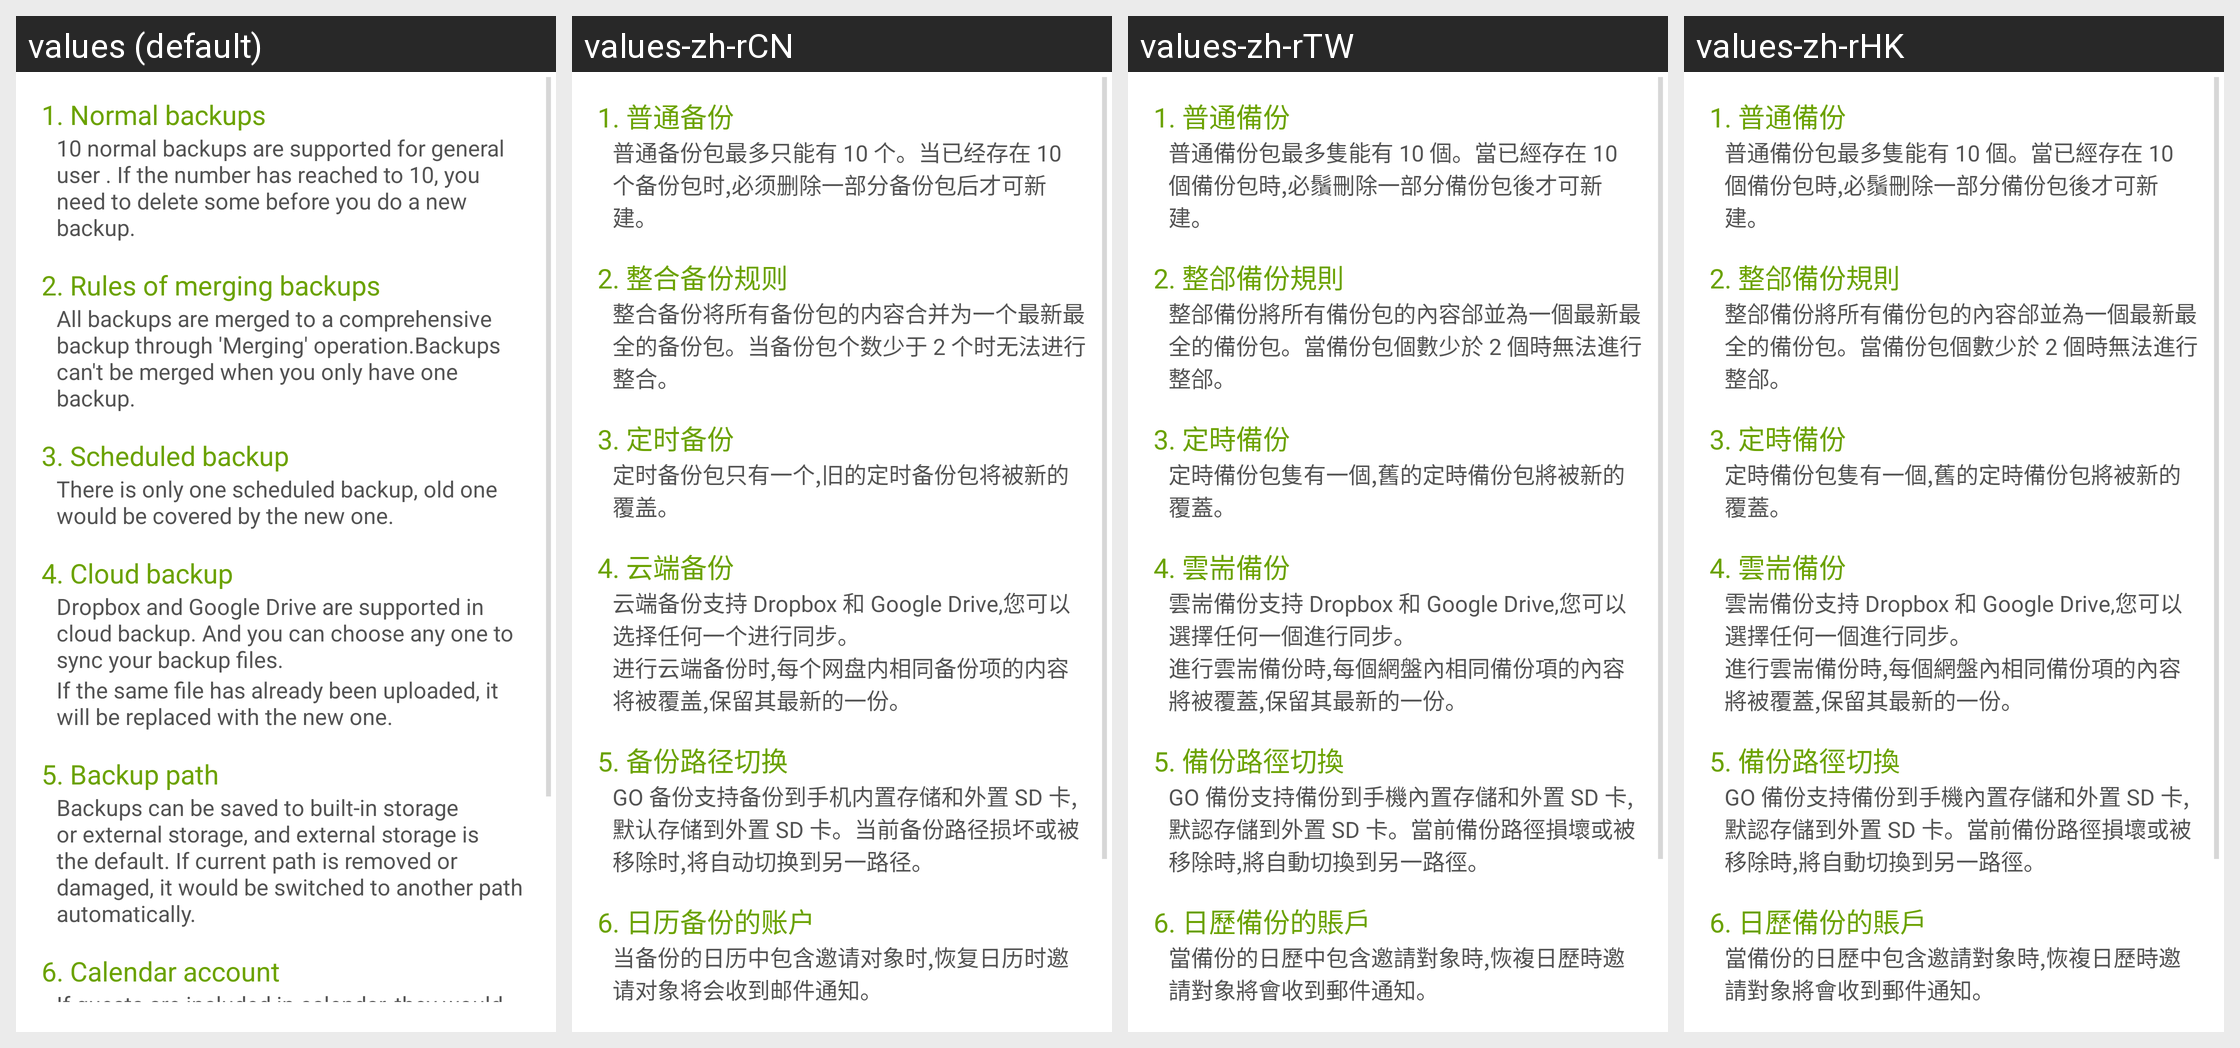

Here is an Android app screen in its default locale and in the app's own translations. Write out the translated-string differences for the strings that appear on this screen.
Android screen res/layout/help_notes_frame.xml rendered under 4 locales, left to right: values (default), values-zh-rCN, values-zh-rTW, values-zh-rHK. Device: Nexus 5 (rendered at 1080×1920; each locale shown at half size, 540×960, under a caption strip naming it); theme AdaptiveLightTheme.NoTitleBar.
Other locales in the repository, not shown: values-de, values-ja, values-ko, values-ru.
Strings drawn on this screen, with the default value and each locale's value (text and hints the layout hard-codes, and strings that could not be matched under every locale, appear in the picture but are not listed):

attentions_one
  values: 1. Normal backups
  values-zh-rCN: 1. 普通备份
  values-zh-rTW: 1. 普通備份
  values-zh-rHK: 1. 普通備份

attentions_one_content
  values: 10 normal backups are supported for general user . If the number has reached to 10, you need to delete some before you do a new backup.
  values-zh-rCN: 普通备份包最多只能有 10 个。当已经存在 10 个备份包时,必须删除一部分备份包后才可新建。
  values-zh-rTW: 普通備份包最多隻能有 10 個。當已經存在 10 個備份包時,必鬚刪除一部分備份包後才可新建。
  values-zh-rHK: 普通備份包最多隻能有 10 個。當已經存在 10 個備份包時,必鬚刪除一部分備份包後才可新建。

attentions_two
  values: 2. Rules of merging backups
  values-zh-rCN: 2. 整合备份规则
  values-zh-rTW: 2. 整郃備份規則
  values-zh-rHK: 2. 整郃備份規則

attentions_two_content
  values: All backups are merged to a comprehensive backup through 'Merging' operation.Backups can't be merged when you only have one backup.
  values-zh-rCN: 整合备份将所有备份包的内容合并为一个最新最全的备份包。当备份包个数少于 2 个时无法进行整合。
  values-zh-rTW: 整郃備份將所有備份包的內容郃並為一個最新最全的備份包。當備份包個數少於 2 個時無法進行整郃。
  values-zh-rHK: 整郃備份將所有備份包的內容郃並為一個最新最全的備份包。當備份包個數少於 2 個時無法進行整郃。

attentions_three
  values: 3. Scheduled backup
  values-zh-rCN: 3. 定时备份
  values-zh-rTW: 3. 定時備份
  values-zh-rHK: 3. 定時備份

attentions_three_content
  values: There is only one scheduled backup, old one would be covered by the new one.
  values-zh-rCN: 定时备份包只有一个,旧的定时备份包将被新的覆盖。
  values-zh-rTW: 定時備份包隻有一個,舊的定時備份包將被新的覆蓋。
  values-zh-rHK: 定時備份包隻有一個,舊的定時備份包將被新的覆蓋。

attentions_four
  values: 4. Cloud backup
  values-zh-rCN: 4. 云端备份
  values-zh-rTW: 4. 雲耑備份
  values-zh-rHK: 4. 雲耑備份

attentions_four_content
  values: Dropbox and Google Drive are supported in cloud backup. And you can choose any one to sync your backup files.
  values-zh-rCN: 云端备份支持 Dropbox 和 Google Drive,您可以选择任何一个进行同步。
  values-zh-rTW: 雲耑備份支持 Dropbox 和 Google Drive,您可以選擇任何一個進行同步。
  values-zh-rHK: 雲耑備份支持 Dropbox 和 Google Drive,您可以選擇任何一個進行同步。

attentions_four_content_two
  values: If the same file has already been uploaded, it will be replaced with the new one.
  values-zh-rCN: 进行云端备份时,每个网盘内相同备份项的内容将被覆盖,保留其最新的一份。
  values-zh-rTW: 進行雲耑備份時,每個網盤內相同備份項的內容將被覆蓋,保留其最新的一份。
  values-zh-rHK: 進行雲耑備份時,每個網盤內相同備份項的內容將被覆蓋,保留其最新的一份。

attentions_five
  values: 5. Backup path
  values-zh-rCN: 5. 备份路径切换
  values-zh-rTW: 5. 備份路徑切換
  values-zh-rHK: 5. 備份路徑切換

attentions_five_content
  values: Backups can be saved to built-in storage or external storage, and external storage is the default. If current path is removed or damaged, it would be switched to another path automatically.
  values-zh-rCN: GO 备份支持备份到手机内置存储和外置 SD 卡,默认存储到外置 SD 卡。当前备份路径损坏或被移除时,将自动切换到另一路径。
  values-zh-rTW: GO 備份支持備份到手機內置存儲和外置 SD 卡,默認存儲到外置 SD 卡。當前備份路徑損壞或被移除時,將自動切換到另一路徑。
  values-zh-rHK: GO 備份支持備份到手機內置存儲和外置 SD 卡,默認存儲到外置 SD 卡。當前備份路徑損壞或被移除時,將自動切換到另一路徑。

attentions_six
  values: 6. Calendar account
  values-zh-rCN: 6. 日历备份的账户
  values-zh-rTW: 6. 日歷備份的賬戶
  values-zh-rHK: 6. 日歷備份的賬戶

attentions_six_content
  values: If guests are included in calendar, they would receive an email during the restoration of calendar.
  values-zh-rCN: 当备份的日历中包含邀请对象时,恢复日历时邀请对象将会收到邮件通知。
  values-zh-rTW: 當備份的日歷中包含邀請對象時,恢複日歷時邀請對象將會收到郵件通知。
  values-zh-rHK: 當備份的日歷中包含邀請對象時,恢複日歷時邀請對象將會收到郵件通知。
